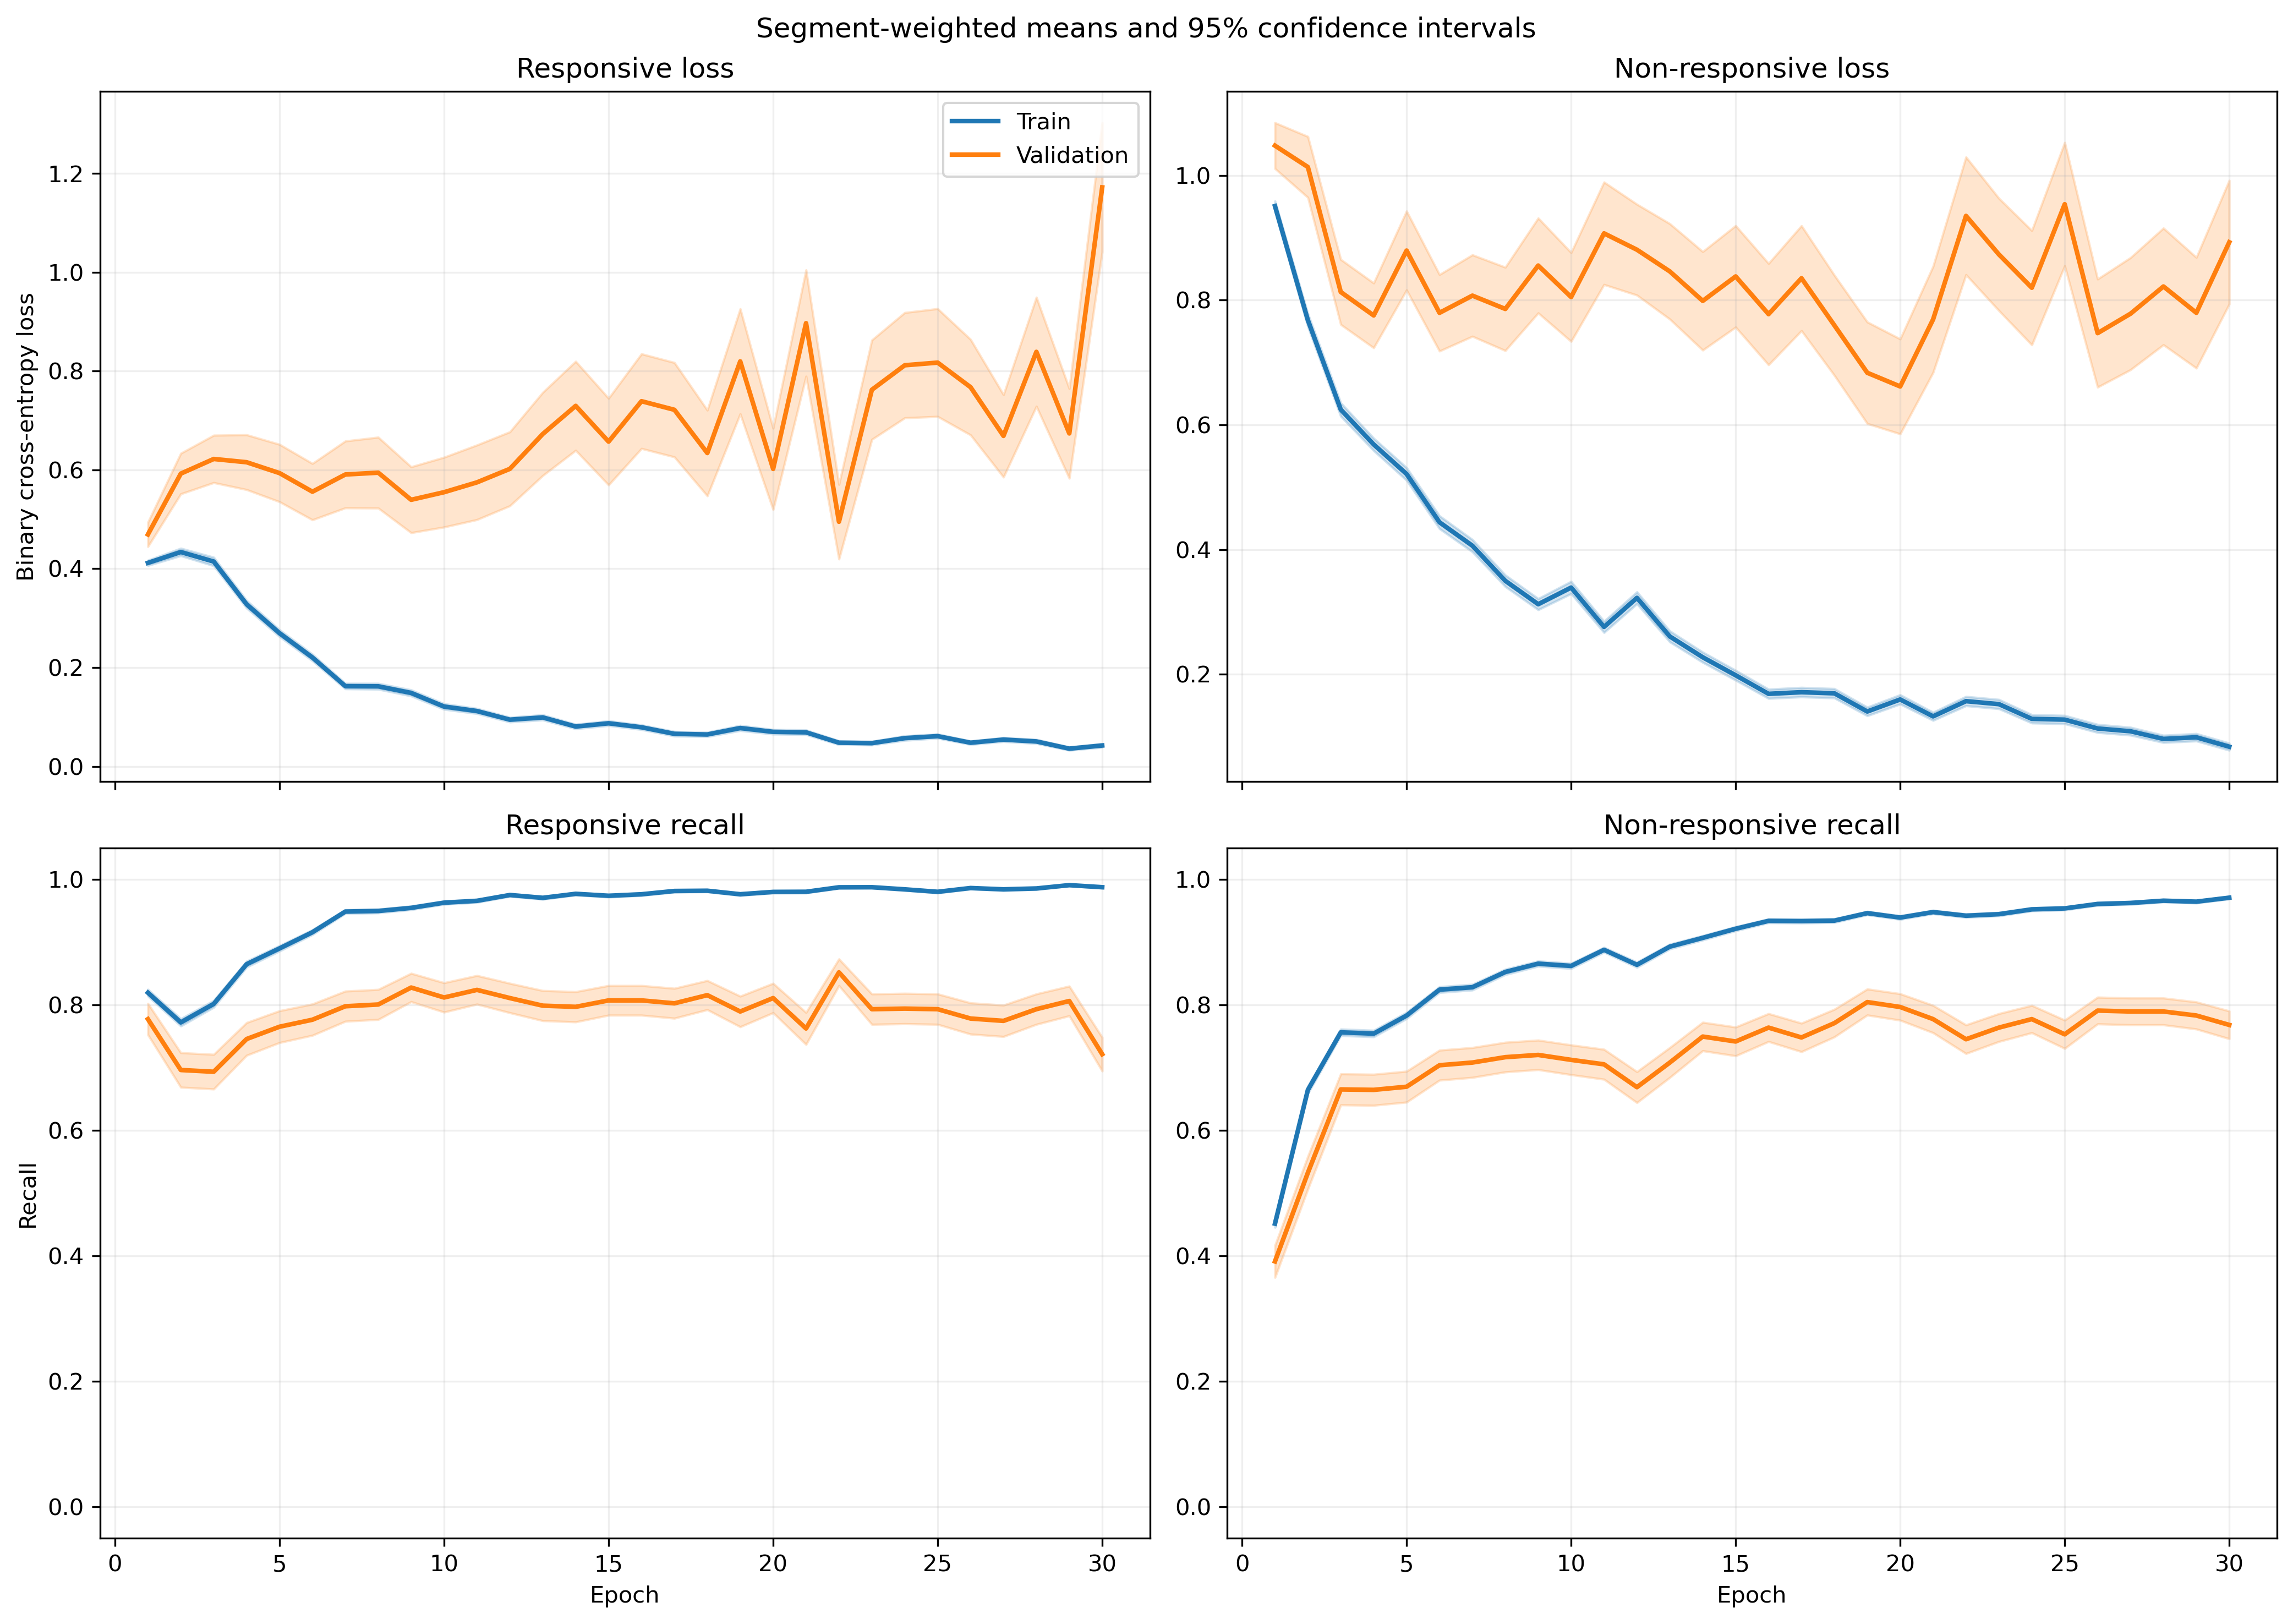

The file beside this chart, header and first rows:
fold, epoch, split, r_loss, r_loss_count, r_loss_sum, r_loss_sum_sq, r_recall, r_recall_count, r_recall_sum, r_recall_sum_sq, nr_loss, nr_loss_count, nr_loss_sum, nr_loss_sum_sq, nr_recall, nr_recall_count, nr_recall_sum, nr_recall_sum_sq
1, 1, train, 0.3535, 1063, 375.8, 294.2, 0.8325, 1063, 885.0, 885.0, 1.082, 1401, 1516, 2484, 0.4283, 1401, 600.0, 600.0
1, 1, validation, 0.09472, 10, 0.9472, 0.127, 1.0, 10, 10.0, 10.0, , 0, 0.0, 0.0, , 0, 0.0, 0.0
1, 2, train, 0.4895, 1063, 520.3, 636.7, 0.7422, 1063, 789.0, 789.0, 0.6386, 1401, 894.7, 1382, 0.7081, 1401, 992.0, 992.0
1, 2, validation, 0.1156, 10, 1.156, 0.231, 1.0, 10, 10.0, 10.0, , 0, 0.0, 0.0, , 0, 0.0, 0.0
1, 3, train, 0.3951, 1063, 420, 530.8, 0.8307, 1063, 883.0, 883.0, 0.5517, 1401, 772.9, 1216, 0.7416, 1401, 1039, 1039
1, 3, validation, 0.08157, 10, 0.8157, 0.1008, 1.0, 10, 10.0, 10.0, , 0, 0.0, 0.0, , 0, 0.0, 0.0
1, 4, train, 0.2916, 1063, 309.9, 422.3, 0.8805, 1063, 936.0, 936.0, 0.6364, 1401, 891.6, 1783, 0.7266, 1401, 1018, 1018
1, 4, validation, 0.04895, 10, 0.4895, 0.06284, 1.0, 10, 10.0, 10.0, , 0, 0.0, 0.0, , 0, 0.0, 0.0
1, 5, train, 0.3256, 1063, 346.1, 508.8, 0.8815, 1063, 937.0, 937.0, 0.4433, 1401, 621.1, 1251, 0.8066, 1401, 1130, 1130
1, 5, validation, 0.04742, 10, 0.4742, 0.03746, 1.0, 10, 10.0, 10.0, , 0, 0.0, 0.0, , 0, 0.0, 0.0
1, 6, train, 0.1371, 1063, 145.8, 110.3, 0.968, 1063, 1029, 1029, 0.5072, 1401, 710.5, 1382, 0.7773, 1401, 1089, 1089
1, 6, validation, 0.042, 10, 0.42, 0.03122, 1.0, 10, 10.0, 10.0, , 0, 0.0, 0.0, , 0, 0.0, 0.0
1, 7, train, 0.1776, 1063, 188.8, 288.6, 0.9473, 1063, 1007, 1007, 0.3205, 1401, 449, 962.7, 0.8587, 1401, 1203, 1203
1, 7, validation, 0.04644, 10, 0.4644, 0.03458, 1.0, 10, 10.0, 10.0, , 0, 0.0, 0.0, , 0, 0.0, 0.0
1, 8, train, 0.1323, 1063, 140.6, 137.1, 0.9624, 1063, 1023, 1023, 0.2934, 1401, 411.1, 712.5, 0.8701, 1401, 1219, 1219
1, 8, validation, 0.1106, 10, 1.106, 0.2902, 1.0, 10, 10.0, 10.0, , 0, 0.0, 0.0, , 0, 0.0, 0.0
1, 9, train, 0.1868, 1063, 198.6, 297, 0.937, 1063, 996.0, 996.0, 0.2831, 1401, 396.6, 765.2, 0.8772, 1401, 1229, 1229
1, 9, validation, 0.0235, 10, 0.235, 0.007422, 1.0, 10, 10.0, 10.0, , 0, 0.0, 0.0, , 0, 0.0, 0.0
1, 10, train, 0.09902, 1063, 105.3, 129.5, 0.9737, 1063, 1035, 1035, 0.2811, 1401, 393.9, 821.6, 0.8801, 1401, 1233, 1233
1, 10, validation, 0.03076, 10, 0.3076, 0.01367, 1.0, 10, 10.0, 10.0, , 0, 0.0, 0.0, , 0, 0.0, 0.0
1, 11, train, 0.165, 1063, 175.4, 251.5, 0.9501, 1063, 1010, 1010, 0.2431, 1401, 340.6, 655.2, 0.8929, 1401, 1251, 1251
1, 11, validation, 0.04174, 10, 0.4174, 0.02648, 1.0, 10, 10.0, 10.0, , 0, 0.0, 0.0, , 0, 0.0, 0.0
1, 12, train, 0.1457, 1063, 154.9, 362.5, 0.9577, 1063, 1018, 1018, 0.1462, 1401, 204.8, 434.5, 0.9379, 1401, 1314, 1314
1, 12, validation, 0.05202, 10, 0.5202, 0.05742, 1.0, 10, 10.0, 10.0, , 0, 0.0, 0.0, , 0, 0.0, 0.0
1, 13, train, 0.09985, 1063, 106.1, 191.9, 0.9586, 1063, 1019, 1019, 0.2029, 1401, 284.3, 883.6, 0.9322, 1401, 1306, 1306
1, 13, validation, 0.02276, 10, 0.2276, 0.02395, 1.0, 10, 10.0, 10.0, , 0, 0.0, 0.0, , 0, 0.0, 0.0
1, 14, train, 0.06763, 1063, 71.89, 84.71, 0.9821, 1063, 1044, 1044, 0.1775, 1401, 248.7, 485.2, 0.9272, 1401, 1299, 1299
1, 14, validation, 0.05096, 10, 0.5096, 0.06028, 1.0, 10, 10.0, 10.0, , 0, 0.0, 0.0, , 0, 0.0, 0.0
1, 15, train, 0.07522, 1063, 79.96, 127, 0.9737, 1063, 1035, 1035, 0.1517, 1401, 212.5, 541.4, 0.9465, 1401, 1326, 1326
1, 15, validation, 0.0154, 10, 0.154, 0.006577, 1.0, 10, 10.0, 10.0, , 0, 0.0, 0.0, , 0, 0.0, 0.0
1, 16, train, 0.07161, 1063, 76.12, 122.1, 0.9774, 1063, 1039, 1039, 0.1456, 1401, 204, 492.1, 0.9436, 1401, 1322, 1322
1, 16, validation, 0.00866, 10, 0.0866, 0.002318, 1.0, 10, 10.0, 10.0, , 0, 0.0, 0.0, , 0, 0.0, 0.0
1, 17, train, 0.0617, 1063, 65.58, 115.8, 0.9812, 1063, 1043, 1043, 0.1451, 1401, 203.2, 507, 0.9479, 1401, 1328, 1328
1, 17, validation, 0.0103, 10, 0.103, 0.00223, 1.0, 10, 10.0, 10.0, , 0, 0.0, 0.0, , 0, 0.0, 0.0
1, 18, train, 0.05603, 1063, 59.56, 67.99, 0.984, 1063, 1046, 1046, 0.09871, 1401, 138.3, 217.4, 0.9607, 1401, 1346, 1346
1, 18, validation, 0.02089, 10, 0.2089, 0.00642, 1.0, 10, 10.0, 10.0, , 0, 0.0, 0.0, , 0, 0.0, 0.0
1, 19, train, 0.08017, 1063, 85.22, 122, 0.9708, 1063, 1032, 1032, 0.1354, 1401, 189.7, 412.4, 0.9486, 1401, 1329, 1329
1, 19, validation, 0.02039, 10, 0.2039, 0.01541, 1.0, 10, 10.0, 10.0, , 0, 0.0, 0.0, , 0, 0.0, 0.0
1, 20, train, 0.07027, 1063, 74.7, 103.3, 0.9802, 1063, 1042, 1042, 0.0794, 1401, 111.2, 191.9, 0.97, 1401, 1359, 1359
1, 20, validation, 0.04429, 10, 0.4429, 0.03917, 1.0, 10, 10.0, 10.0, , 0, 0.0, 0.0, , 0, 0.0, 0.0
1, 21, train, 0.03494, 1063, 37.14, 74.75, 0.9897, 1063, 1052, 1052, 0.1378, 1401, 193, 389.7, 0.9436, 1401, 1322, 1322
1, 21, validation, 0.008801, 10, 0.08801, 0.001295, 1.0, 10, 10.0, 10.0, , 0, 0.0, 0.0, , 0, 0.0, 0.0
1, 22, train, 0.04221, 1063, 44.87, 94.57, 0.9925, 1063, 1055, 1055, 0.08427, 1401, 118.1, 262.3, 0.9693, 1401, 1358, 1358
1, 22, validation, 0.02708, 10, 0.2708, 0.0156, 1.0, 10, 10.0, 10.0, , 0, 0.0, 0.0, , 0, 0.0, 0.0
1, 23, train, 0.04077, 1063, 43.34, 73.11, 0.9897, 1063, 1052, 1052, 0.07442, 1401, 104.3, 222.4, 0.9729, 1401, 1363, 1363
1, 23, validation, 0.005535, 10, 0.05535, 0.0005955, 1.0, 10, 10.0, 10.0, , 0, 0.0, 0.0, , 0, 0.0, 0.0
1, 24, train, 0.03223, 1063, 34.26, 63.61, 0.9915, 1063, 1054, 1054, 0.07937, 1401, 111.2, 290.7, 0.9764, 1401, 1368, 1368
1, 24, validation, 0.004977, 10, 0.04977, 0.0007318, 1.0, 10, 10.0, 10.0, , 0, 0.0, 0.0, , 0, 0.0, 0.0
1, 25, train, 0.02545, 1063, 27.05, 62.66, 0.9944, 1063, 1057, 1057, 0.1138, 1401, 159.5, 406.5, 0.9579, 1401, 1342, 1342
1, 25, validation, 0.004032, 10, 0.04032, 0.0003406, 1.0, 10, 10.0, 10.0, , 0, 0.0, 0.0, , 0, 0.0, 0.0
1, 26, train, 0.0234, 1063, 24.87, 82.21, 0.9962, 1063, 1059, 1059, 0.1195, 1401, 167.4, 426.2, 0.9557, 1401, 1339, 1339
1, 26, validation, 0.0025, 10, 0.025, 0.0001087, 1.0, 10, 10.0, 10.0, , 0, 0.0, 0.0, , 0, 0.0, 0.0
1, 27, train, 0.05565, 1063, 59.15, 114.3, 0.9878, 1063, 1050, 1050, 0.05968, 1401, 83.62, 158.1, 0.9772, 1401, 1369, 1369
1, 27, validation, 0.009684, 10, 0.09684, 0.001206, 1.0, 10, 10.0, 10.0, , 0, 0.0, 0.0, , 0, 0.0, 0.0
1, 28, train, 0.07743, 1063, 82.31, 226.2, 0.9774, 1063, 1039, 1039, 0.1578, 1401, 221.1, 593.7, 0.9415, 1401, 1319, 1319
1, 28, validation, 0.002184, 10, 0.02184, 7.921904193608498e-05, 1.0, 10, 10.0, 10.0, , 0, 0.0, 0.0, , 0, 0.0, 0.0
1, 29, train, 0.03297, 1063, 35.05, 86.83, 0.9906, 1063, 1053, 1053, 0.05359, 1401, 75.08, 236.9, 0.9843, 1401, 1379, 1379
1, 29, validation, 0.001694, 10, 0.01694, 4.9164185156769236e-05, 1.0, 10, 10.0, 10.0, , 0, 0.0, 0.0, , 0, 0.0, 0.0
1, 30, train, 0.02492, 1063, 26.49, 73.64, 0.9953, 1063, 1058, 1058, 0.06061, 1401, 84.91, 279.9, 0.9836, 1401, 1378, 1378
1, 30, validation, 0.001608, 10, 0.01608, 4.168802524873172e-05, 1.0, 10, 10.0, 10.0, , 0, 0.0, 0.0, , 0, 0.0, 0.0
... 1,140 more rows
